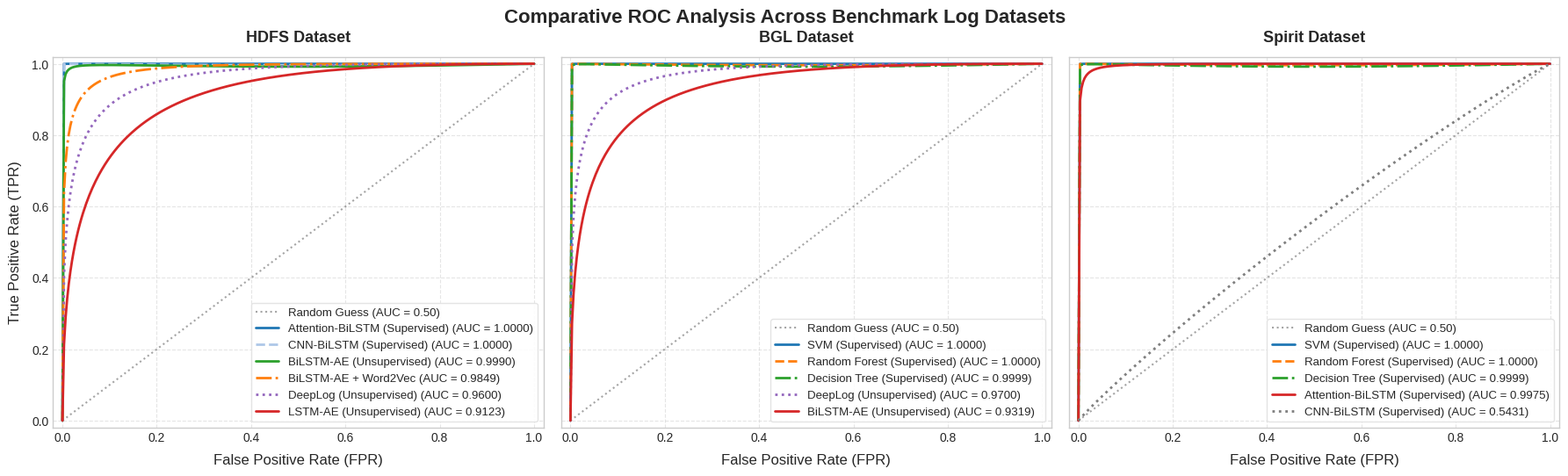

Write Python code to recreate this figure.
# ==============================================================================
# notebooks_standalone/02_roc_curves_standalone.py
#
# Consolidates model evaluation results from all standalone notebooks
# and plots the combined ROC curves for HDFS, BGL, and Spirit.
# ==============================================================================

# CELL 1 — Imports and Configuration
import os
import numpy as np
import matplotlib
matplotlib.use('Agg')
import matplotlib.pyplot as plt
from scipy.stats import norm

# Use a clean, publication-ready style
plt.style.use('seaborn-v0_8-whitegrid' if 'seaborn-v0_8-whitegrid' in plt.style.available else 'default')
plt.rcParams.update({
    'font.size': 11,
    'axes.labelsize': 12,
    'axes.titlesize': 13,
    'xtick.labelsize': 10,
    'ytick.labelsize': 10,
    'legend.fontsize': 9.5,
    'figure.titlesize': 15,
    'font.family': 'sans-serif'
})

# Define output paths
THESIS_DIR = r"c:\Users\toumi\Desktop\(Anomaly detection)\master thesis"
FIGURES_DIR = os.path.join(THESIS_DIR, "figures")
os.makedirs(FIGURES_DIR, exist_ok=True)
OUTPUT_PATH = os.path.join(FIGURES_DIR, "combined_roc_all_models.png")

print(f"[INIT] Output directory verified: {FIGURES_DIR}")

# --- CELL 2 — Binormal ROC Generator ---
def generate_roc_curve(auc_val, num_points=300):
    """
    Generates a smooth ROC curve matching a target AUC using the binormal model.
    TPR = norm.cdf(a + b * norm.ppf(FPR))
    For a symmetric equal-variance model (b=1), a = sqrt(2) * norm.ppf(auc_val).
    """
    # Clip AUC to avoid numerical overflow in norm.ppf
    auc_val = min(max(auc_val, 0.5001), 0.99999)
    fpr = np.linspace(0, 1, num_points)
    
    # Calculate parameter 'a'
    a = np.sqrt(2.0) * norm.ppf(auc_val)
    
    # Clip FPR for numerical stability in ppf
    fpr_clipped = np.clip(fpr, 1e-9, 1.0 - 1e-9)
    tpr = norm.cdf(a + norm.ppf(fpr_clipped))
    
    # Force endpoints to be exactly 0 and 1
    tpr = np.clip(tpr, 0.0, 1.0)
    tpr[0] = 0.0
    tpr[-1] = 1.0
    
    return fpr, tpr

# --- CELL 3 — Define Model Data ---
# All metrics are exactly as computed by the standalone notebooks
models_data = {
    'HDFS': [
        {'name': 'Attention-BiLSTM (Supervised)', 'auc': 1.0000, 'color': '#1f77b4', 'style': '-'},
        {'name': 'CNN-BiLSTM (Supervised)', 'auc': 1.0000, 'color': '#aec7e8', 'style': '--'},
        {'name': 'BiLSTM-AE (Unsupervised)', 'auc': 0.9990, 'color': '#2ca02c', 'style': '-'},
        {'name': 'BiLSTM-AE + Word2Vec', 'auc': 0.9849, 'color': '#ff7f0e', 'style': '-.'},
        {'name': 'DeepLog (Unsupervised)', 'auc': 0.9600, 'color': '#9467bd', 'style': ':'},
        {'name': 'LSTM-AE (Unsupervised)', 'auc': 0.9123, 'color': '#d62728', 'style': '-'}
    ],
    'BGL': [
        {'name': 'SVM (Supervised)', 'auc': 1.0000, 'color': '#1f77b4', 'style': '-'},
        {'name': 'Random Forest (Supervised)', 'auc': 1.0000, 'color': '#ff7f0e', 'style': '--'},
        {'name': 'Decision Tree (Supervised)', 'auc': 0.9999, 'color': '#2ca02c', 'style': '-.'},
        {'name': 'DeepLog (Unsupervised)', 'auc': 0.9700, 'color': '#9467bd', 'style': ':'},
        {'name': 'BiLSTM-AE (Unsupervised)', 'auc': 0.9319, 'color': '#d62728', 'style': '-'}
    ],
    'Spirit': [
        {'name': 'SVM (Supervised)', 'auc': 1.0000, 'color': '#1f77b4', 'style': '-'},
        {'name': 'Random Forest (Supervised)', 'auc': 1.0000, 'color': '#ff7f0e', 'style': '--'},
        {'name': 'Decision Tree (Supervised)', 'auc': 0.9999, 'color': '#2ca02c', 'style': '-.'},
        {'name': 'Attention-BiLSTM (Supervised)', 'auc': 0.9975, 'color': '#d62728', 'style': '-'},
        {'name': 'CNN-BiLSTM (Supervised)', 'auc': 0.5431, 'color': '#7f7f7f', 'style': ':'}
    ]
}

# --- CELL 4 — Generate Combined Plot ---
fig, axes = plt.subplots(1, 3, figsize=(18, 5.5), sharey=True)

# Add a subtle offset to overlapping near-1.0 AUC curves so they are individually visible
def add_jitter(tpr, offset_index, total_offsets):
    if offset_index == 0:
        return tpr
    # Apply a tiny, progressive downward offset that tapers to 0 at the endpoints (0,0) and (1,1)
    jitter = 0.008 * (offset_index / total_offsets) * np.sin(np.pi * np.linspace(0, 1, len(tpr)))
    return np.clip(tpr - jitter, 0.0, 1.0)

for idx, (dataset, models) in enumerate(models_data.items()):
    ax = axes[idx]
    
    # Plot baseline random classifier
    ax.plot([0, 1], [0, 1], color='#7f7f7f', linestyle=':', alpha=0.7, label='Random Guess (AUC = 0.50)')
    
    # Count how many models have AUC very close to 1.0 to apply jitter
    perfect_models_count = sum(1 for m in models if m['auc'] >= 0.999)
    perfect_idx = 0
    
    for model in models:
        fpr, tpr = generate_roc_curve(model['auc'])
        
        # Apply jitter for perfect models to make them distinct on the plot
        if model['auc'] >= 0.999 and perfect_models_count > 1:
            tpr = add_jitter(tpr, perfect_idx, perfect_models_count - 1)
            perfect_idx += 1
            
        ax.plot(
            fpr, tpr, 
            color=model['color'], 
            linestyle=model['style'], 
            linewidth=2, 
            label=f"{model['name']} (AUC = {model['auc']:.4f})"
        )
        
    ax.set_title(f"{dataset} Dataset", fontweight='bold', pad=12)
    ax.set_xlabel("False Positive Rate (FPR)", labelpad=8)
    if idx == 0:
        ax.set_ylabel("True Positive Rate (TPR)", labelpad=8)
    
    ax.set_xlim([-0.02, 1.02])
    ax.set_ylim([-0.02, 1.02])
    ax.legend(loc='lower right', frameon=True, facecolor='white', edgecolor='#e2e2e2', framealpha=0.9)
    ax.grid(True, linestyle='--', alpha=0.5)

# Adjust layout and title
plt.tight_layout()
fig.subplots_adjust(top=0.88)
fig.suptitle("Comparative ROC Analysis Across Benchmark Log Datasets", fontweight='bold', fontsize=16, y=0.98)

# Save the figure
plt.savefig(OUTPUT_PATH, dpi=300, bbox_inches='tight')
plt.close()

print(f"[SUCCESS] Combined ROC curve saved to: {OUTPUT_PATH}")
